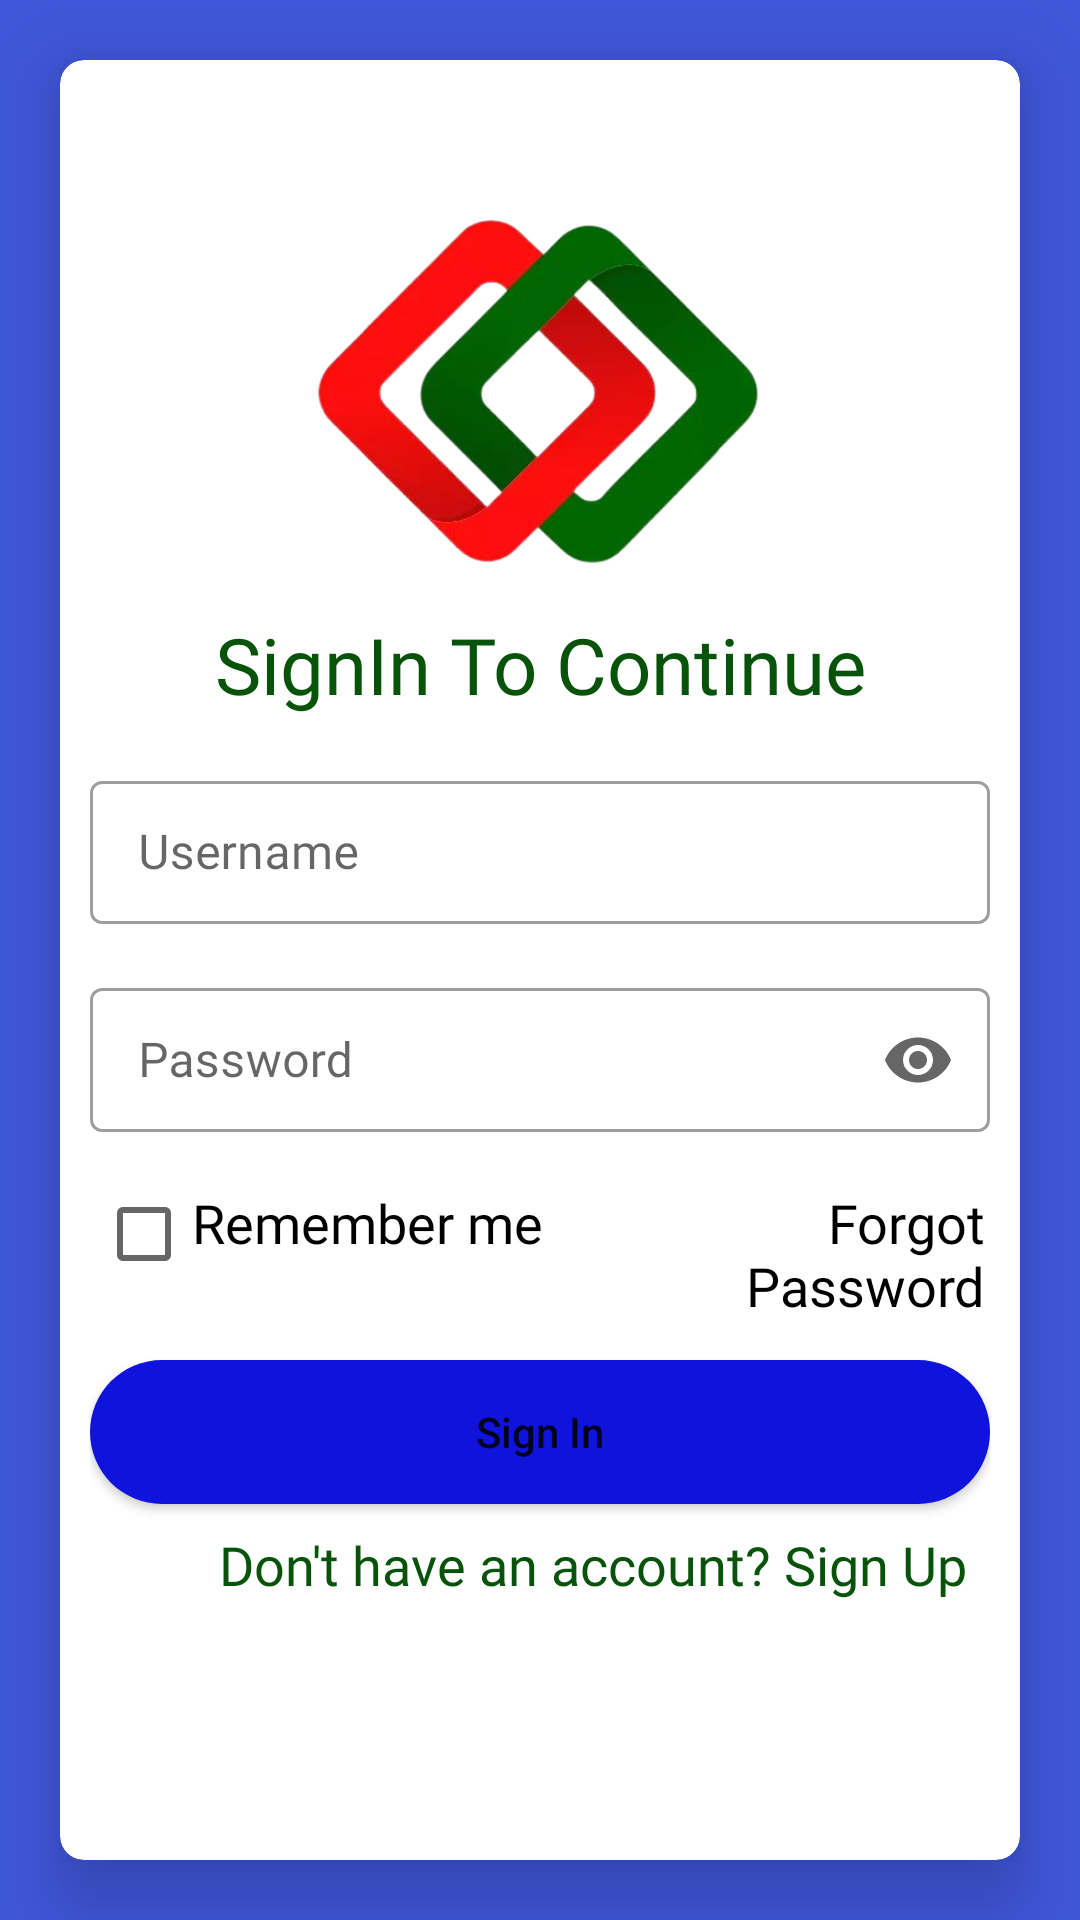

Write the Android layout XML for this screen, with the resource values it uses.
<!-- AndroidManifest.xml: application theme Theme.LoanManagementSystem -->
<!-- res/layout/activity_admin_login.xml -->
<?xml version="1.0" encoding="utf-8"?>
<LinearLayout xmlns:android="http://schemas.android.com/apk/res/android"
xmlns:app="http://schemas.android.com/apk/res-auto"
xmlns:tools="http://schemas.android.com/tools"
android:orientation="vertical"
android:layout_width="match_parent"
android:background="@color/purple_500"
android:gravity="center"
android:layout_height="match_parent"
android:id="@+id/linear_layout"
tools:context=".activities.AdminLogin">

<androidx.cardview.widget.CardView
    android:layout_width="match_parent"
    android:layout_height="match_parent"
    android:layout_margin="20dp"
    app:cardElevation="15dp"
    app:cardCornerRadius="8dp">

    <LinearLayout
        android:layout_width="match_parent"
        android:layout_height="match_parent"
        android:orientation="vertical"
        android:padding="10dp"
        android:layout_gravity="center"
        >

        <ImageView
            android:layout_width="150dp"
            android:layout_height="150dp"
            android:layout_gravity="center"
            android:layout_marginTop="24dp"
            android:contentDescription="@string/image_logo"
            android:src="@drawable/loan_logo" />

        <TextView
            android:layout_width="match_parent"
            android:layout_height="wrap_content"
            android:text="SignIn To Continue"
            android:textAlignment="center"
            android:textSize="26sp"
            android:textColor="@color/textColor"
            android:fontFamily="@font/lobster_regular"/>


        <com.google.android.material.textfield.TextInputLayout
            android:layout_width="match_parent"
            android:layout_height="wrap_content"
            android:layout_marginTop="16dp"
            android:id="@+id/signin_username"
            style="@style/Widget.MaterialComponents.TextInputLayout.OutlinedBox.Dense"
            android:hint="Username"
            app:endIconMode="clear_text"
            app:startIconDrawable="@drawable/person"
            >
            <com.google.android.material.textfield.TextInputEditText
                android:layout_width="match_parent"
                android:layout_height="match_parent"
                android:fontFamily="@font/lobster_regular"
                android:textSize="16sp"
                android:inputType="text"
                android:textColor="#000"
                />

        </com.google.android.material.textfield.TextInputLayout>

        <com.google.android.material.textfield.TextInputLayout
            android:layout_width="match_parent"
            android:layout_height="wrap_content"
            android:id="@+id/signin_password"
            android:layout_marginTop="16dp"
            style="@style/Widget.MaterialComponents.TextInputLayout.OutlinedBox.Dense"
            android:hint="Password"
            app:endIconMode="password_toggle"
            app:startIconDrawable="@drawable/lock"
            >
            <com.google.android.material.textfield.TextInputEditText
                android:layout_width="match_parent"
                android:layout_height="match_parent"
                android:inputType="textPassword"
                android:fontFamily="@font/lobster_regular"
                android:textSize="16sp"
                android:textColor="#000"
                />
        </com.google.android.material.textfield.TextInputLayout>
        <LinearLayout
            android:layout_width="wrap_content"
            android:layout_height="wrap_content"
            android:layout_marginTop="16dp"
            android:padding="2dp"
            android:orientation="horizontal">
            <CheckBox
                android:layout_width="match_parent"
                android:layout_height="wrap_content"
                android:text="Remember me"
                android:id="@+id/remember_me"
                android:layout_marginRight="34dp"
                android:gravity="end"
                android:textSize="18sp"
                android:textColor="#000"
                android:fontFamily="@font/lobster_regular"/>
            <TextView
                android:layout_width="match_parent"
                android:layout_height="wrap_content"
                android:text="Forgot Password"
                android:id="@+id/forgot_password"
                android:gravity="end"
                android:textSize="18sp"
                android:textColor="#000"
                android:fontFamily="@font/lobster_regular"/>


        </LinearLayout>

        <Button
            android:layout_width="match_parent"
            android:layout_height="wrap_content"
            android:background="@drawable/btn"
            android:text="Sign In"
            android:id="@+id/signIn_btn"
            android:layout_marginTop="8dp"
            android:textAllCaps="false"/>

        <TextView
            android:layout_width="match_parent"
            android:layout_height="wrap_content"
            android:text="Don't have an account? Sign Up"
            android:id="@+id/dont_have_an_account"
            android:gravity="end"
            android:layout_marginTop="8dp"
            android:layout_marginRight="8dp"
            android:textSize="18sp"
            android:textColor="@color/textColor"
            android:fontFamily="@font/lobster_regular"/>
    </LinearLayout>

</androidx.cardview.widget.CardView>



</LinearLayout>
<!-- resources referenced by this layout -->
<resources>
  <color name="purple_500">#4057DB</color>
  <color name="textColor">#065309</color>
  <!-- drawable btn (drawable) -->
  <?xml version="1.0" encoding="utf-8"?>
  <shape xmlns:android="http://schemas.android.com/apk/res/android">
  
      <corners android:radius="50dp"/>
      <solid android:color="#0F13DC"/>
  </shape>
  <!-- drawable loan_logo: png bitmap (drawable, 105308 bytes) -->
  <string name="image_logo">image logo</string>
  <style name="Theme.LoanManagementSystem" parent="Theme.MaterialComponents.DayNight.DarkActionBar">
          
          <item name="colorPrimary">@color/purple_500</item>
          <item name="colorPrimaryVariant">@color/purple_700</item>
          <item name="colorOnPrimary">@color/white</item>
          
          <item name="colorSecondary">@color/teal_200</item>
          <item name="colorSecondaryVariant">@color/teal_700</item>
          <item name="colorOnSecondary">@color/black</item>
          
          <item name="android:statusBarColor">?attr/colorPrimaryVariant</item>
          
      </style>
  <color name="purple_700">#4D49D5</color>
  <color name="white">#FFFFFFFF</color>
  <color name="teal_200">#FFFFFF</color>
  <color name="teal_700">#FF018786</color>
  <color name="black">#FF000000</color>
</resources>
